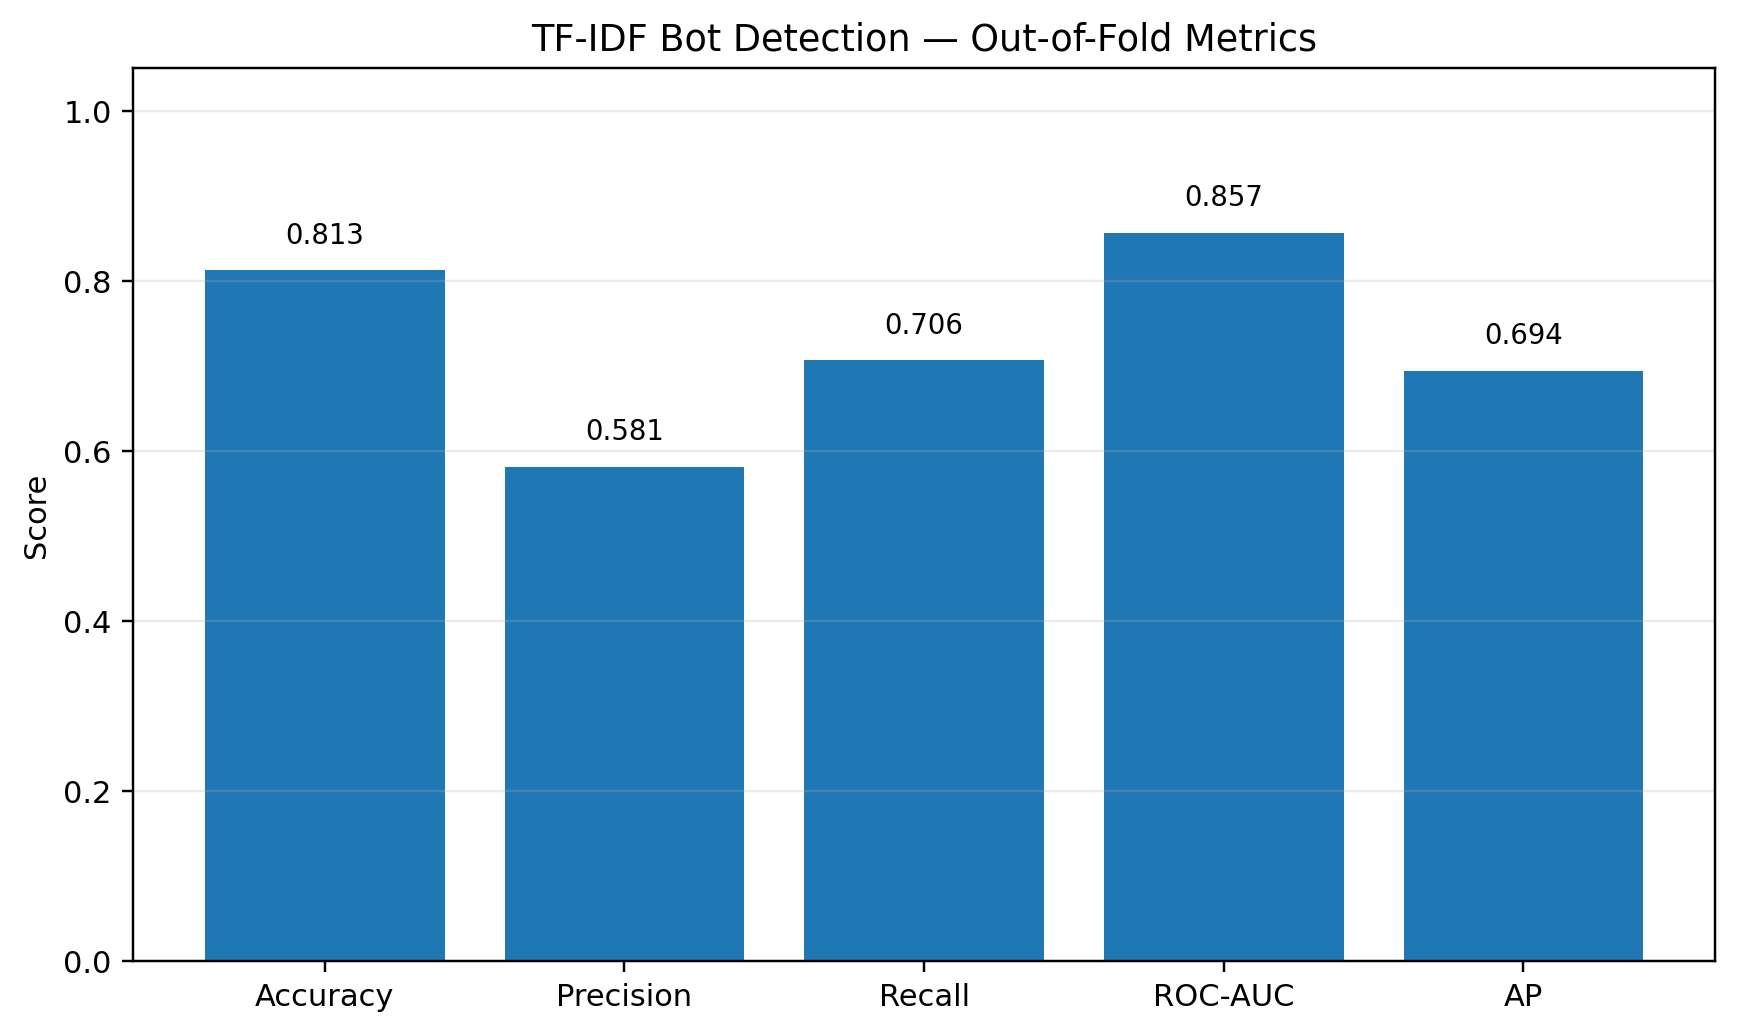

The data file committed next to this chart (first rows):
dataset, experiment, label_column, n_users, n_bot, n_human, accuracy, precision, recall, roc_auc, ap, f1, median_selected_threshold
d2, fusion_rf_word_d2, classification, 1649, 385, 1264, 0.8126, 0.5812, 0.7065, 0.8566, 0.6944, 0.6377, 0.2833
